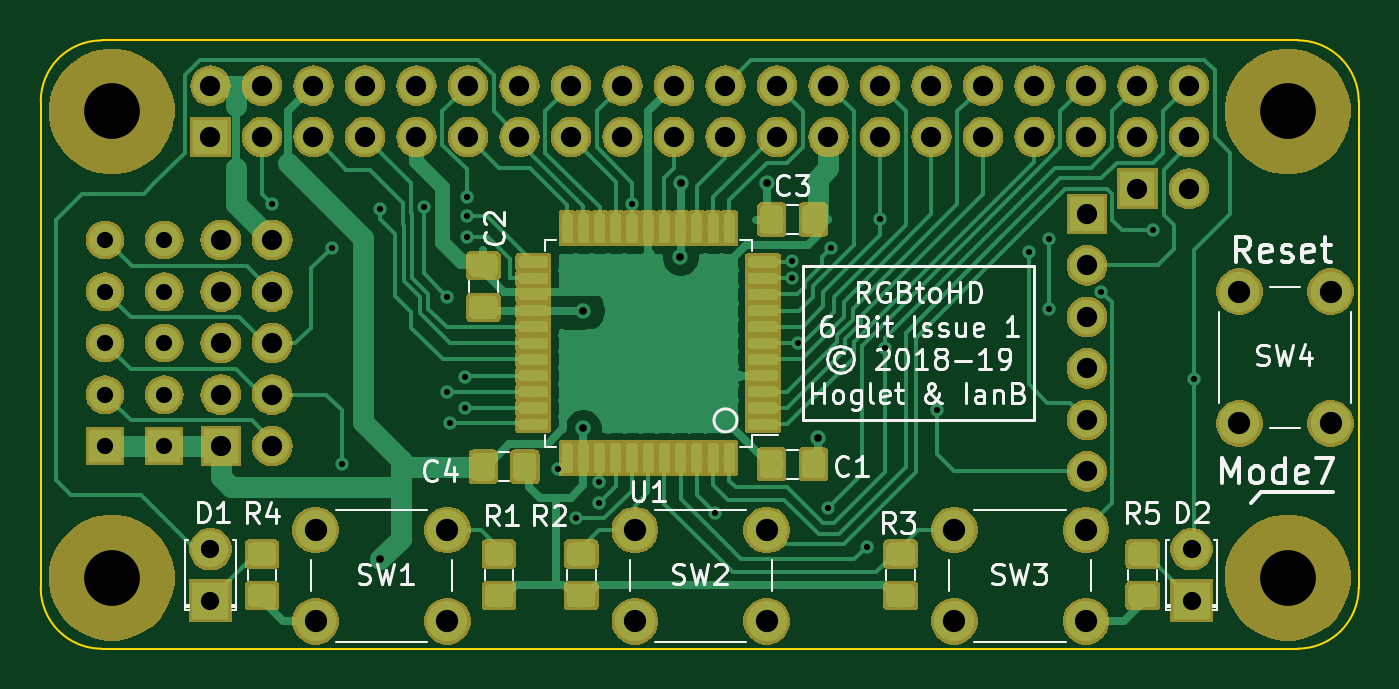
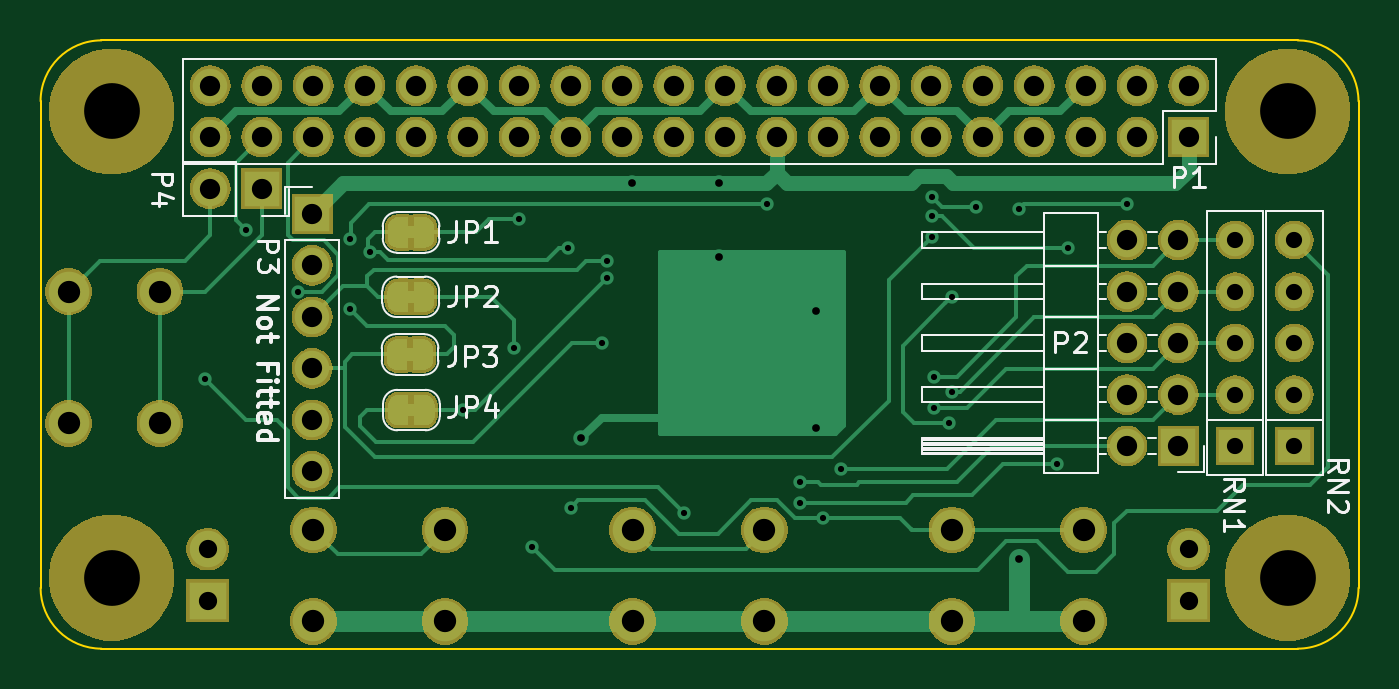
Circuit board: 8 layer files. Board 65.0 x 30.0 mm.
- bottom_copper: rgb-to-hdmi-B_Cu.gbl (25463 bytes)
- bottom_mask: rgb-to-hdmi-B_Mask.gbs (113034 bytes)
- bottom_silk: rgb-to-hdmi-B_SilkS.gbo (14030 bytes)
- outline: rgb-to-hdmi-Edge_Cuts.gm1 (962 bytes)
- top_copper: rgb-to-hdmi-F_Cu.gtl (144081 bytes)
- top_mask: rgb-to-hdmi-F_Mask.gts (123384 bytes)
- top_silk: rgb-to-hdmi-F_SilkS.gto (28290 bytes)
- drill: rgb-to-hdmi.drl (2198 bytes)

=== bottom_copper: rgb-to-hdmi-B_Cu.gbl (25463 bytes, source omitted) ===
=== bottom_mask: rgb-to-hdmi-B_Mask.gbs (113034 bytes, source omitted) ===
=== bottom_silk: rgb-to-hdmi-B_SilkS.gbo (14030 bytes, source omitted) ===
=== outline: rgb-to-hdmi-Edge_Cuts.gm1 ===
G04 #@! TF.GenerationSoftware,KiCad,Pcbnew,(5.1.4)-1*
G04 #@! TF.CreationDate,2019-10-20T00:44:42+01:00*
G04 #@! TF.ProjectId,rgb-to-hdmi,7267622d-746f-42d6-9864-6d692e6b6963,rev?*
G04 #@! TF.SameCoordinates,Original*
G04 #@! TF.FileFunction,Profile,NP*
%FSLAX46Y46*%
G04 Gerber Fmt 4.6, Leading zero omitted, Abs format (unit mm)*
G04 Created by KiCad (PCBNEW (5.1.4)-1) date 2019-10-20 00:44:42*
%MOMM*%
%LPD*%
G04 APERTURE LIST*
%ADD10C,0.100000*%
G04 APERTURE END LIST*
D10*
X77500000Y-27500000D02*
G75*
G03X74500000Y-24500000I-3000000J0D01*
G01*
X15500000Y-24500000D02*
X74500000Y-24500000D01*
X15500000Y-24500000D02*
G75*
G03X12500000Y-27500000I0J-3000000D01*
G01*
X74500000Y-54500000D02*
G75*
G03X77500000Y-51500000I0J3000000D01*
G01*
X12500000Y-51500000D02*
G75*
G03X15500000Y-54500000I3000000J0D01*
G01*
X12500000Y-27500000D02*
X12500000Y-51500000D01*
X15500000Y-54500000D02*
X74500000Y-54500000D01*
X77500000Y-27500000D02*
X77500000Y-51500000D01*
M02*

=== top_copper: rgb-to-hdmi-F_Cu.gtl (144081 bytes, source omitted) ===
=== top_mask: rgb-to-hdmi-F_Mask.gts (123384 bytes, source omitted) ===
=== top_silk: rgb-to-hdmi-F_SilkS.gto (28290 bytes, source omitted) ===
=== drill: rgb-to-hdmi.drl ===
M48
; DRILL file {KiCad (5.1.4)-1} date 20/10/2019 00:48:29
; FORMAT={3:3/ absolute / metric / suppress leading zeros}
; #@! TF.CreationDate,2019-10-20T00:48:29+01:00
; #@! TF.GenerationSoftware,Kicad,Pcbnew,(5.1.4)-1
FMAT,2
METRIC,TZ
T1C0.305
T2C0.381
T3C0.800
T4C0.900
T5C1.000
T6C1.100
T7C2.750
%
G90
G05
T1
X23920Y-32573
X26841Y-34732
X27349Y-45400
X29254Y-32827
X31385Y-32723
X32543Y-37132
X32556Y-41844
X32708Y-43393
X33445Y-41082
X33445Y-42606
X33521Y-34173
X33521Y-33156
X33524Y-32217
X38017Y-45654
X38906Y-48067
X40049Y-46289
X40049Y-47305
X41662Y-32573
X45764Y-47813
X49555Y-36239
X49574Y-35367
X49828Y-39431
X51352Y-47559
X51479Y-34732
X53257Y-49464
X53892Y-33310
X54146Y-39685
X56686Y-42733
X61233Y-34935
X62223Y-34275
X62223Y-37755
X64814Y-36891
X67354Y-33843
X69386Y-41209
T2
X29254Y-50099
X39252Y-43601
X39262Y-37856
X44052Y-35201
X44062Y-31557
X48329Y-31557
X50844Y-44130
T3
X15665Y-34351
X15665Y-36891
X15665Y-39431
X15665Y-41971
X15665Y-44511
X18586Y-34351
X18586Y-36891
X18586Y-39431
X18586Y-41971
X18586Y-44511
T4
X69259Y-49591
X69259Y-52131
X20872Y-49591
X20872Y-52131
T5
X21380Y-34351
X21380Y-36891
X21380Y-39431
X21380Y-41971
X21380Y-44511
X23920Y-34351
X23920Y-36891
X23920Y-39431
X23920Y-41971
X23920Y-44511
X20872Y-26731
X20872Y-29271
X23412Y-26731
X23412Y-29271
X25952Y-26731
X25952Y-29271
X28492Y-26731
X28492Y-29271
X31032Y-26731
X31032Y-29271
X33572Y-26731
X33572Y-29271
X36112Y-26731
X36112Y-29271
X38652Y-26731
X38652Y-29271
X41192Y-26731
X41192Y-29271
X43732Y-26731
X43732Y-29271
X46272Y-26731
X46272Y-29271
X48812Y-26731
X48812Y-29271
X51352Y-26731
X51352Y-29271
X53892Y-26731
X53892Y-29271
X56432Y-26731
X56432Y-29271
X58972Y-26731
X58972Y-29271
X61512Y-26731
X61512Y-29271
X64052Y-26731
X64052Y-29271
X66592Y-26731
X66592Y-29271
X69132Y-26731
X69132Y-29271
X66592Y-31811
X69132Y-31811
X64101Y-33054
X64101Y-35594
X64101Y-38134
X64101Y-40674
X64101Y-43214
X64101Y-45754
T6
X41804Y-48647
X41804Y-53147
X48304Y-48647
X48304Y-53147
X71617Y-36891
X71617Y-43391
X76117Y-36891
X76117Y-43391
X57552Y-48647
X57552Y-53147
X64052Y-48647
X64052Y-53147
X26056Y-48647
X26056Y-53147
X32556Y-48647
X32556Y-53147
T7
X74000Y-51000
X16000Y-28000
X16000Y-51000
X74000Y-28000
T0
M30
